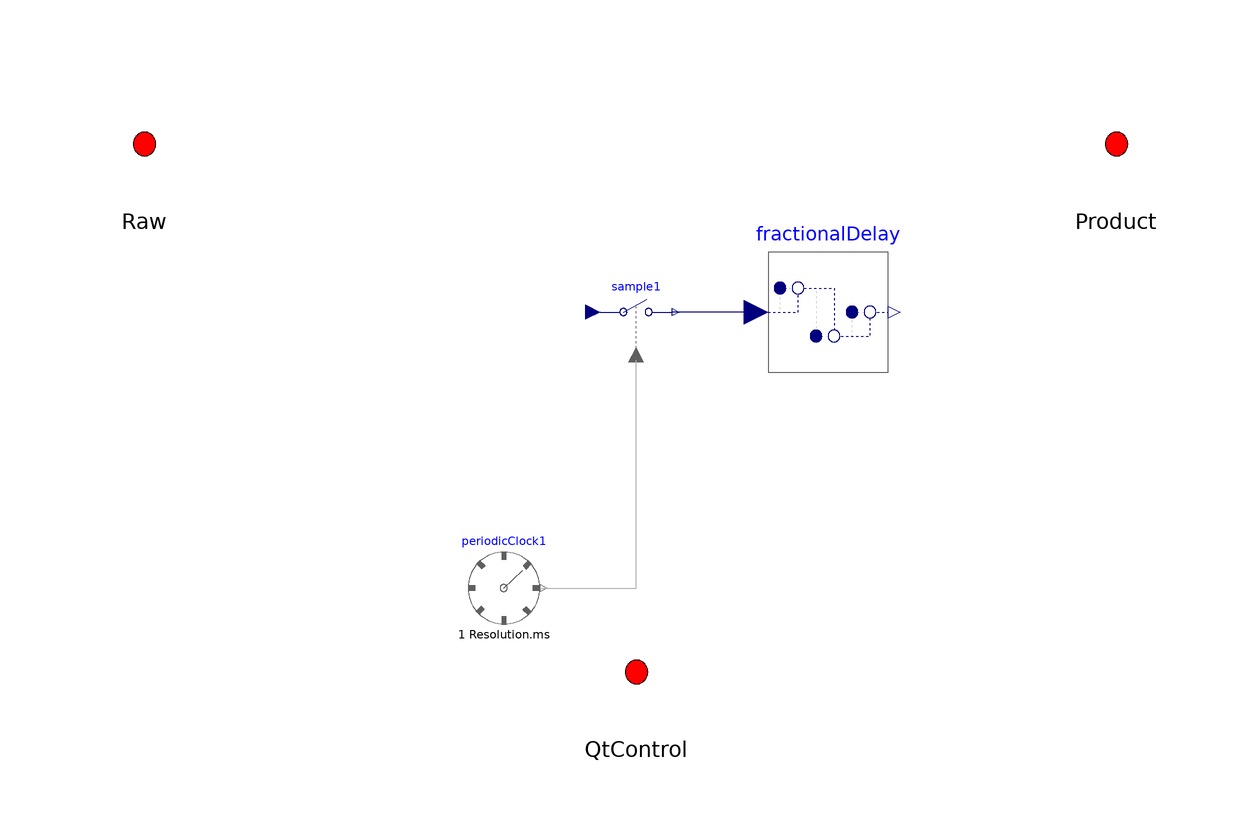

The Modelica model whose source follows is shown above as a component diagram (icons at their Placement, wires along their Line points).

block Fabric
  Economic.EcPin Raw annotation(
    Placement(visible = true, transformation(origin = {-82, 0}, extent = {{-10, -10}, {10, 10}}, rotation = 0), iconTransformation(origin = {-82, 0}, extent = {{-10, -10}, {10, 10}}, rotation = 0)));
  Economic.EcPin Product annotation(
    Placement(visible = true, transformation(origin = {80, 0}, extent = {{-10, -10}, {10, 10}}, rotation = 0), iconTransformation(origin = {80, 0}, extent = {{-10, -10}, {10, 10}}, rotation = 0)));
  Modelica.Clocked.ClockSignals.Clocks.PeriodicExactClock periodicClock1(factor = 1) annotation(
    Placement(visible = true, transformation(origin = {-22, -74}, extent = {{-6, -6}, {6, 6}}, rotation = 0)));
  Modelica.Clocked.RealSignals.Sampler.SampleClocked sample1 annotation(
    Placement(visible = true, transformation(origin = {0, -28}, extent = {{-6, -6}, {6, 6}}, rotation = 0)));
  Modelica.Clocked.RealSignals.NonPeriodic.FractionalDelay fractionalDelay(shift = ClockDelay) annotation(
    Placement(visible = true, transformation(origin = {32, -28}, extent = {{-10, -10}, {10, 10}}, rotation = 0)));
  //Parâmetros de produção
  parameter Integer ClockDelay = 1;
  parameter Real Formule = 1 "Relação entre as quantidades de matéria prima e produto Qpr/Qr";
  Economic.EcPin QtControl annotation(
    Placement(visible = true, transformation(origin = {0, -88}, extent = {{-10, -10}, {10, 10}}, rotation = 0), iconTransformation(origin = {0, -94}, extent = {{-10, -10}, {10, 10}}, rotation = 0)));
equation
//Raw.P = Product.P*Formule;
  Raw.Q = -QtControl.Q;
  connect(periodicClock1.y, sample1.clock) annotation(
    Line(points = {{-16, -74}, {0, -74}, {0, -36}}, color = {175, 175, 175}));
  sample1.u = QtControl.Q;
  Product.Q = fractionalDelay.y*Formule;
  QtControl.P = Product.P/Formule;
  Product.P = Raw.P*Formule;
  connect(fractionalDelay.u, sample1.y) annotation(
    Line(points = {{20, -28}, {6, -28}}, color = {0, 0, 127}));
  annotation(
    Icon(graphics = {Rectangle(origin = {0, -27}, extent = {{-80, 67}, {80, -67}}), Line(origin = {-0.207107, 59.6464}, points = {{-79.7929, -19.6464}, {-39.7929, 20.3536}, {-39.7929, -19.6464}, {0.207107, 20.3536}, {0.207107, -19.6464}, {40.2071, 20.3536}, {40.2071, -19.6464}, {80.2071, 20.3536}, {80.2071, -19.6464}, {80.2071, -19.6464}}), Text(origin = {4, -83}, extent = {{-72, 11}, {72, -11}}, textString = "%name")}),    Documentation(revisions = "<html>
<ul>
<li><em> 2023   </em>
     by Elcio Deccache<br> initially implemented<br>
     </li>
</ul>
</html>", info = "<html>
<p>This is an element that represents transformation in a manufacturing process. It can modify the composition of the product (and adjust the price) and includes the delay corresponding to the transformation process. The quantity to be produced must be entered in the quantity information port and may vary over time.</p>

</html>"));
end Fabric;